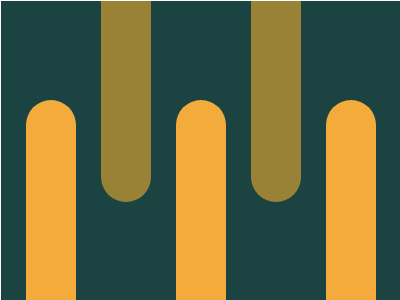

Give the HTML and CSS whose rendering is this image.

<!-- file: index.html -->
<!DOCTYPE html>
<html lang="en">
<head>
  <meta charset="UTF-8">
  <meta name="viewport" content="width=device-width, initial-scale=1.0">
  <title>Document</title>
  <link rel="stylesheet" href="index.css">
</head>
<body>
  <div id="container">
    <div class="peg down"></div>
    <div class="peg"></div>
    <div class="peg down"></div>
    <div class="peg"></div>
    <div class="peg down"></div>
  </div>
</body>
</html>

/* file: index.css */
* {
  margin: 0;
  padding: 0;
}

body {
  width: 400px;
  height: 300px;
  border: 1px solid #fff; /* să se vadă containerul adevărat */

  /* inserează restul de css pt body */
  background: #1A4341;
}

/* continuă cu css pt elemente 😊 */
#container{
  height: 100%;
  display:flex;
  justify-content: space-evenly;
}
.peg{
background: #998235;
  width: 50px;
  height: 67%;
  border-top-left-radius: 50px;
  border-top-right-radius: 50px;
  transform: scaleY(-1);
}
.down{
  align-self: flex-end;
  background: #F3AC3C;
  transform: scaleY(1);
}
